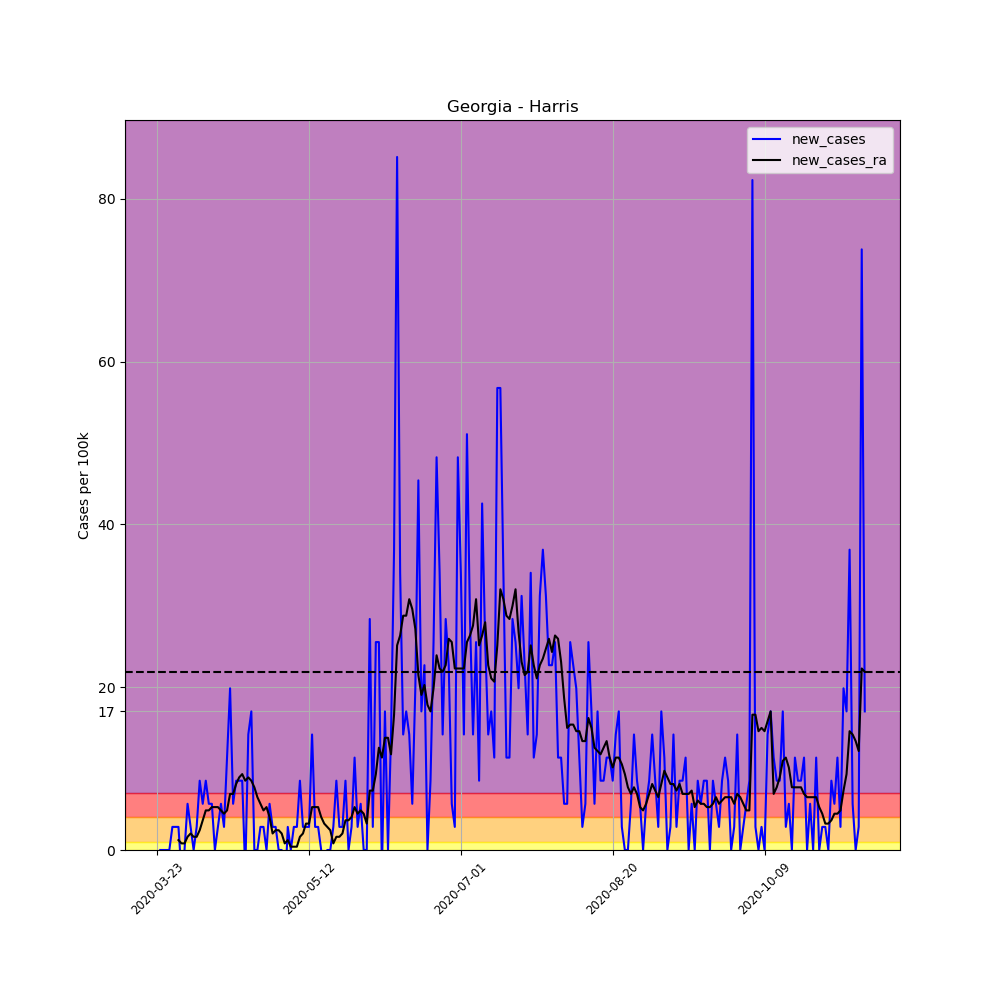

The file beside this chart, header and first rows:
, date, county, state, fips, cases, deaths, COUNTY, STNAME, CTYNAME, POPESTIMATE2019, per_100k, per_100k_ra, new_cases, new_cases_ra
271831, 2020-03-23, Harris, Georgia, 13145, 1, 0, 145, Georgia, Harris, 35236, 2.838, , , 
271832, 2020-03-24, Harris, Georgia, 13145, 1, 0, 145, Georgia, Harris, 35236, 2.838, , 0.0, 
271833, 2020-03-25, Harris, Georgia, 13145, 1, 0, 145, Georgia, Harris, 35236, 2.838, , 0.0, 
271834, 2020-03-26, Harris, Georgia, 13145, 1, 0, 145, Georgia, Harris, 35236, 2.838, , 0.0, 
271835, 2020-03-27, Harris, Georgia, 13145, 1, 0, 145, Georgia, Harris, 35236, 2.838, , 0.0, 
271836, 2020-03-28, Harris, Georgia, 13145, 2, 0, 145, Georgia, Harris, 35236, 5.676, , 2.838, 
271837, 2020-03-29, Harris, Georgia, 13145, 3, 0, 145, Georgia, Harris, 35236, 8.514, 4.054, 2.838, 
271838, 2020-03-30, Harris, Georgia, 13145, 4, 0, 145, Georgia, Harris, 35236, 11.35, 5.271, 2.838, 1.216
271839, 2020-03-31, Harris, Georgia, 13145, 3, 0, 145, Georgia, Harris, 35236, 8.514, 6.081, -2.838, 0.8109
271840, 2020-04-01, Harris, Georgia, 13145, 3, 0, 145, Georgia, Harris, 35236, 8.514, 6.892, 0.0, 0.8109
271841, 2020-04-02, Harris, Georgia, 13145, 5, 0, 145, Georgia, Harris, 35236, 14.19, 8.514, 5.676, 1.622
271842, 2020-04-03, Harris, Georgia, 13145, 6, 0, 145, Georgia, Harris, 35236, 17.03, 10.54, 2.838, 2.027
271843, 2020-04-04, Harris, Georgia, 13145, 6, 0, 145, Georgia, Harris, 35236, 17.03, 12.16, 0.0, 1.622
271844, 2020-04-05, Harris, Georgia, 13145, 7, 0, 145, Georgia, Harris, 35236, 19.87, 13.78, 2.838, 1.622
271845, 2020-04-06, Harris, Georgia, 13145, 10, 0, 145, Georgia, Harris, 35236, 28.38, 16.22, 8.514, 2.433
271846, 2020-04-07, Harris, Georgia, 13145, 12, 0, 145, Georgia, Harris, 35236, 34.06, 19.87, 5.676, 3.649
271847, 2020-04-08, Harris, Georgia, 13145, 15, 0, 145, Georgia, Harris, 35236, 42.57, 24.73, 8.514, 4.865
271848, 2020-04-09, Harris, Georgia, 13145, 17, 1, 145, Georgia, Harris, 35236, 48.25, 29.6, 5.676, 4.865
271849, 2020-04-10, Harris, Georgia, 13145, 19, 1, 145, Georgia, Harris, 35236, 53.92, 34.87, 5.676, 5.271
271850, 2020-04-11, Harris, Georgia, 13145, 19, 1, 145, Georgia, Harris, 35236, 53.92, 40.14, 0.0, 5.271
271851, 2020-04-12, Harris, Georgia, 13145, 20, 1, 145, Georgia, Harris, 35236, 56.76, 45.41, 2.838, 5.271
271852, 2020-04-13, Harris, Georgia, 13145, 22, 1, 145, Georgia, Harris, 35236, 62.44, 50.27, 5.676, 4.865
271853, 2020-04-14, Harris, Georgia, 13145, 23, 1, 145, Georgia, Harris, 35236, 65.27, 54.73, 2.838, 4.46
271854, 2020-04-15, Harris, Georgia, 13145, 27, 1, 145, Georgia, Harris, 35236, 76.63, 59.6, 11.35, 4.865
271855, 2020-04-16, Harris, Georgia, 13145, 34, 1, 145, Georgia, Harris, 35236, 96.49, 66.49, 19.87, 6.892
271856, 2020-04-17, Harris, Georgia, 13145, 36, 2, 145, Georgia, Harris, 35236, 102.2, 73.38, 5.676, 6.892
271857, 2020-04-18, Harris, Georgia, 13145, 39, 2, 145, Georgia, Harris, 35236, 110.7, 81.49, 8.514, 8.109
271858, 2020-04-19, Harris, Georgia, 13145, 42, 2, 145, Georgia, Harris, 35236, 119.2, 90.41, 8.514, 8.919
271859, 2020-04-20, Harris, Georgia, 13145, 45, 2, 145, Georgia, Harris, 35236, 127.7, 99.74, 8.514, 9.325
271860, 2020-04-21, Harris, Georgia, 13145, 44, 2, 145, Georgia, Harris, 35236, 124.9, 108.2, -2.838, 8.514
271861, 2020-04-22, Harris, Georgia, 13145, 49, 2, 145, Georgia, Harris, 35236, 139.1, 117.2, 14.19, 8.919
271862, 2020-04-23, Harris, Georgia, 13145, 55, 2, 145, Georgia, Harris, 35236, 156.1, 125.7, 17.03, 8.514
271863, 2020-04-24, Harris, Georgia, 13145, 55, 2, 145, Georgia, Harris, 35236, 156.1, 133.4, 0.0, 7.703
271864, 2020-04-25, Harris, Georgia, 13145, 55, 2, 145, Georgia, Harris, 35236, 156.1, 139.9, 0.0, 6.487
271865, 2020-04-26, Harris, Georgia, 13145, 56, 2, 145, Georgia, Harris, 35236, 158.9, 145.5, 2.838, 5.676
271866, 2020-04-27, Harris, Georgia, 13145, 57, 2, 145, Georgia, Harris, 35236, 161.8, 150.4, 2.838, 4.865
271867, 2020-04-28, Harris, Georgia, 13145, 57, 2, 145, Georgia, Harris, 35236, 161.8, 155.7, 0.0, 5.271
271868, 2020-04-29, Harris, Georgia, 13145, 59, 2, 145, Georgia, Harris, 35236, 167.4, 159.7, 5.676, 4.054
271869, 2020-04-30, Harris, Georgia, 13145, 60, 2, 145, Georgia, Harris, 35236, 170.3, 161.8, 2.838, 2.027
271870, 2020-05-01, Harris, Georgia, 13145, 61, 2, 145, Georgia, Harris, 35236, 173.1, 164.2, 2.838, 2.433
271871, 2020-05-02, Harris, Georgia, 13145, 61, 2, 145, Georgia, Harris, 35236, 173.1, 166.6, 0.0, 2.433
271872, 2020-05-03, Harris, Georgia, 13145, 61, 2, 145, Georgia, Harris, 35236, 173.1, 168.7, 0.0, 2.027
271873, 2020-05-04, Harris, Georgia, 13145, 59, 2, 145, Georgia, Harris, 35236, 167.4, 169.5, -5.676, 0.8109
271874, 2020-05-05, Harris, Georgia, 13145, 60, 2, 145, Georgia, Harris, 35236, 170.3, 170.7, 2.838, 1.216
271875, 2020-05-06, Harris, Georgia, 13145, 60, 2, 145, Georgia, Harris, 35236, 170.3, 171.1, 0.0, 0.4054
271876, 2020-05-07, Harris, Georgia, 13145, 61, 2, 145, Georgia, Harris, 35236, 173.1, 171.5, 2.838, 0.4054
271877, 2020-05-08, Harris, Georgia, 13145, 62, 2, 145, Georgia, Harris, 35236, 176, 171.9, 2.838, 0.4054
271878, 2020-05-09, Harris, Georgia, 13145, 65, 2, 145, Georgia, Harris, 35236, 184.5, 173.5, 8.514, 1.622
271879, 2020-05-10, Harris, Georgia, 13145, 66, 2, 145, Georgia, Harris, 35236, 187.3, 175.6, 2.838, 2.027
271880, 2020-05-11, Harris, Georgia, 13145, 67, 2, 145, Georgia, Harris, 35236, 190.1, 178.8, 2.838, 3.243
271881, 2020-05-12, Harris, Georgia, 13145, 68, 2, 145, Georgia, Harris, 35236, 193, 182, 2.838, 3.243
271882, 2020-05-13, Harris, Georgia, 13145, 73, 2, 145, Georgia, Harris, 35236, 207.2, 187.3, 14.19, 5.271
271883, 2020-05-14, Harris, Georgia, 13145, 74, 2, 145, Georgia, Harris, 35236, 210, 192.6, 2.838, 5.271
271884, 2020-05-15, Harris, Georgia, 13145, 75, 3, 145, Georgia, Harris, 35236, 212.9, 197.8, 2.838, 5.271
271885, 2020-05-16, Harris, Georgia, 13145, 75, 3, 145, Georgia, Harris, 35236, 212.9, 201.9, 0.0, 4.054
271886, 2020-05-17, Harris, Georgia, 13145, 74, 3, 145, Georgia, Harris, 35236, 210, 205.1, -2.838, 3.243
271887, 2020-05-18, Harris, Georgia, 13145, 74, 3, 145, Georgia, Harris, 35236, 210, 208, 0.0, 2.838
271888, 2020-05-19, Harris, Georgia, 13145, 74, 3, 145, Georgia, Harris, 35236, 210, 210.4, 0.0, 2.433
271889, 2020-05-20, Harris, Georgia, 13145, 75, 4, 145, Georgia, Harris, 35236, 212.9, 211.2, 2.838, 0.8109
271890, 2020-05-21, Harris, Georgia, 13145, 78, 4, 145, Georgia, Harris, 35236, 221.4, 212.9, 8.514, 1.622
... 174 more rows
